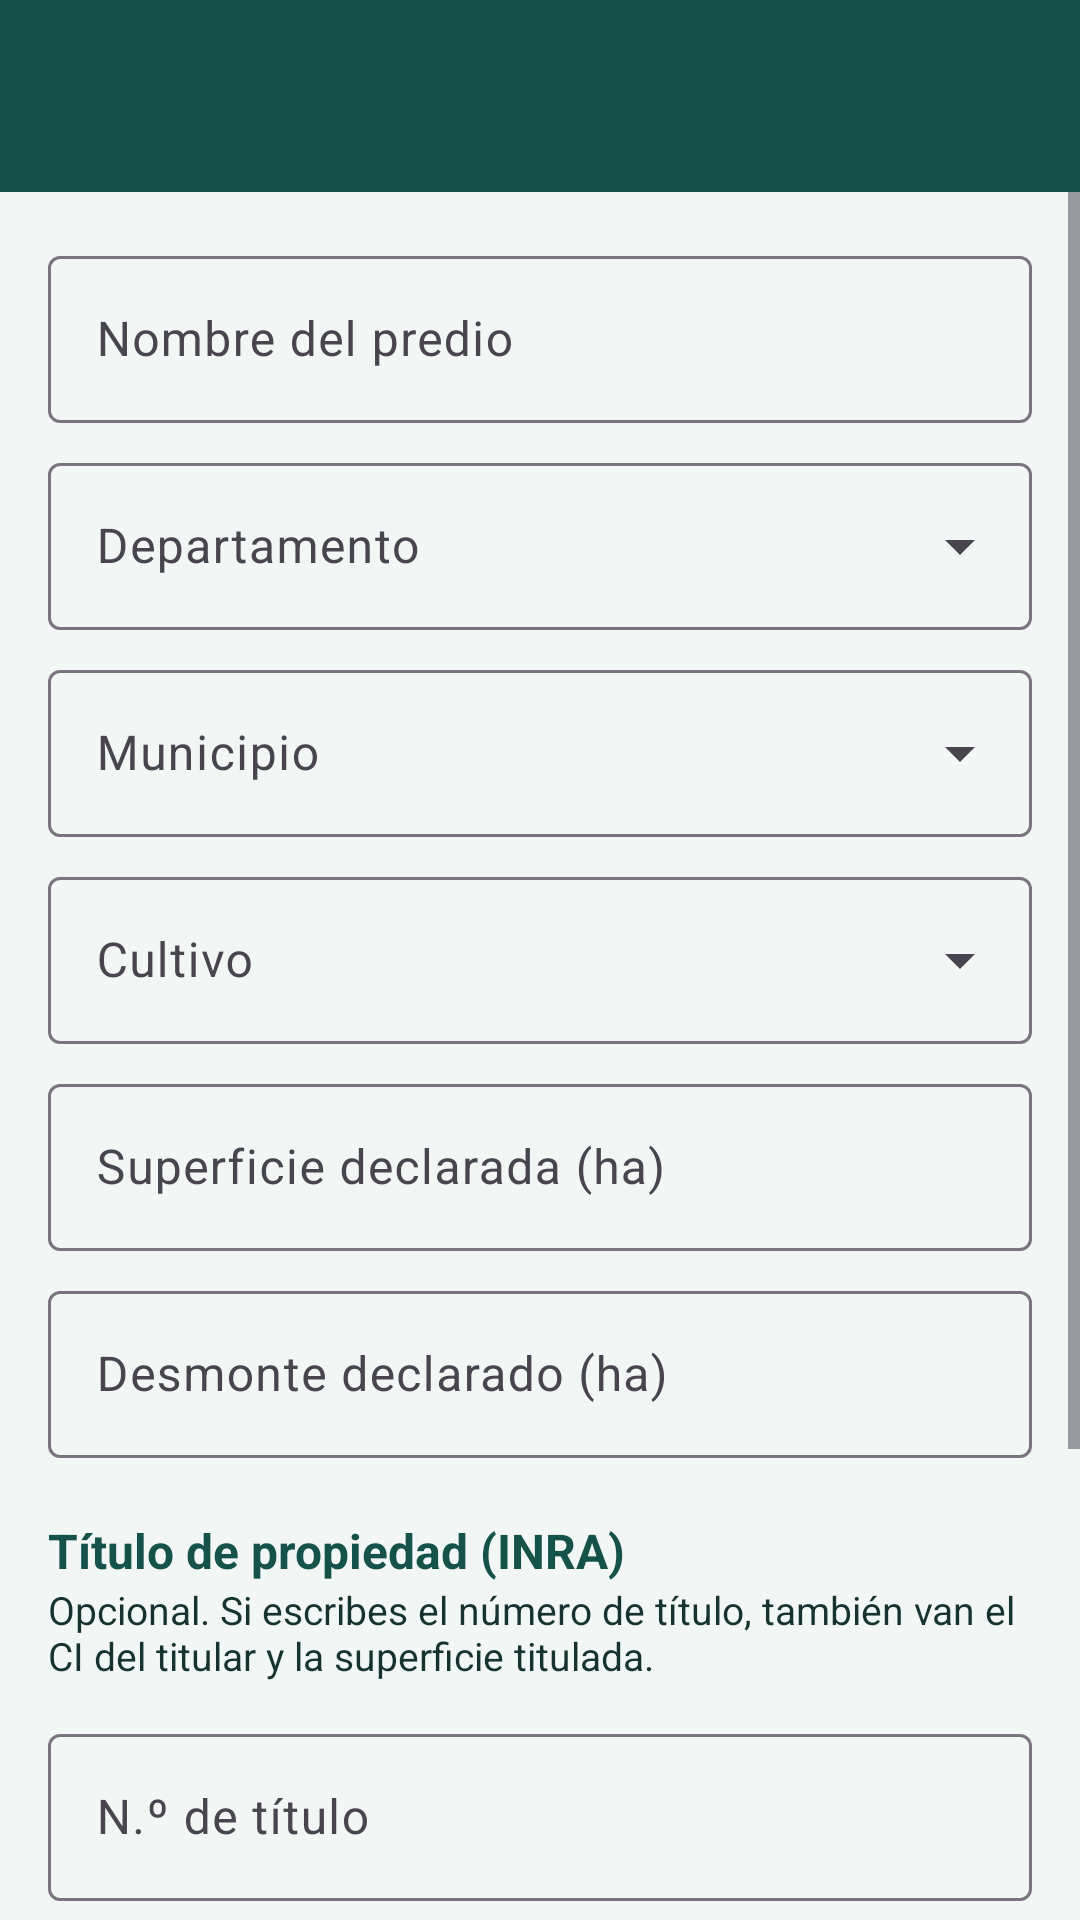

The Android layout XML behind this screen, and the referenced resources:
<!-- AndroidManifest.xml: application theme Theme.Linde -->
<!-- res/layout/activity_predios_form.xml -->
<?xml version="1.0" encoding="utf-8"?>
<LinearLayout xmlns:android="http://schemas.android.com/apk/res/android"
    xmlns:app="http://schemas.android.com/apk/res-auto"
    android:id="@+id/predios_form_raiz"
    android:layout_width="match_parent"
    android:layout_height="match_parent"
    android:orientation="vertical">

    <com.google.android.material.appbar.MaterialToolbar
        android:id="@+id/predios_form_barra"
        style="@style/Linde.Toolbar"
        android:layout_width="match_parent"
        android:layout_height="?attr/actionBarSize" />

    <com.google.android.material.progressindicator.LinearProgressIndicator
        android:id="@+id/predios_form_progreso"
        android:layout_width="match_parent"
        android:layout_height="wrap_content"
        android:indeterminate="true"
        android:visibility="gone" />

    <ScrollView
        android:layout_width="match_parent"
        android:layout_height="0dp"
        android:layout_weight="1">

        <LinearLayout
            android:layout_width="match_parent"
            android:layout_height="wrap_content"
            android:orientation="vertical"
            android:padding="16dp">

            <TextView
                android:id="@+id/predios_form_aviso"
                android:layout_width="match_parent"
                android:layout_height="wrap_content"
                android:layout_marginBottom="12dp"
                android:background="@color/linde_info_fondo"
                android:padding="12dp"
                android:textColor="@color/linde_texto"
                android:visibility="gone" />

            <TextView
                android:id="@+id/predios_form_mensaje"
                android:layout_width="match_parent"
                android:layout_height="wrap_content"
                android:layout_marginBottom="12dp"
                android:background="@color/linde_error_fondo"
                android:padding="12dp"
                android:textColor="@color/linde_error"
                android:visibility="gone" />

            <com.google.android.material.textfield.TextInputLayout
                android:id="@+id/predios_form_capa_nombre"
                style="@style/Widget.Material3.TextInputLayout.OutlinedBox"
                android:layout_width="match_parent"
                android:layout_height="wrap_content"
                android:hint="@string/predios_form_nombre"
                app:placeholderText="El Algarrobo">

                <com.google.android.material.textfield.TextInputEditText
                    android:id="@+id/predios_form_nombre"
                    android:layout_width="match_parent"
                    android:layout_height="wrap_content"
                    android:inputType="textCapSentences" />
            </com.google.android.material.textfield.TextInputLayout>

            <com.google.android.material.textfield.TextInputLayout
                android:id="@+id/predios_form_capa_departamento"
                style="@style/Widget.Material3.TextInputLayout.OutlinedBox.ExposedDropdownMenu"
                android:layout_width="match_parent"
                android:layout_height="wrap_content"
                android:layout_marginTop="8dp"
                android:hint="@string/predios_form_departamento">

                <com.google.android.material.textfield.MaterialAutoCompleteTextView
                    android:id="@+id/predios_form_departamento"
                    android:layout_width="match_parent"
                    android:layout_height="wrap_content"
                    android:inputType="none" />
            </com.google.android.material.textfield.TextInputLayout>

            <com.google.android.material.textfield.TextInputLayout
                android:id="@+id/predios_form_capa_municipio"
                style="@style/Widget.Material3.TextInputLayout.OutlinedBox.ExposedDropdownMenu"
                android:layout_width="match_parent"
                android:layout_height="wrap_content"
                android:layout_marginTop="8dp"
                android:hint="@string/predios_form_municipio"
                app:placeholderText="@string/predios_form_municipio_ayuda">

                <com.google.android.material.textfield.MaterialAutoCompleteTextView
                    android:id="@+id/predios_form_municipio"
                    android:layout_width="match_parent"
                    android:layout_height="wrap_content"
                    android:completionThreshold="1"
                    android:inputType="textCapWords" />
            </com.google.android.material.textfield.TextInputLayout>

            <com.google.android.material.textfield.TextInputLayout
                android:id="@+id/predios_form_capa_cultivo"
                style="@style/Widget.Material3.TextInputLayout.OutlinedBox.ExposedDropdownMenu"
                android:layout_width="match_parent"
                android:layout_height="wrap_content"
                android:layout_marginTop="8dp"
                android:hint="@string/predios_form_cultivo">

                <com.google.android.material.textfield.MaterialAutoCompleteTextView
                    android:id="@+id/predios_form_cultivo"
                    android:layout_width="match_parent"
                    android:layout_height="wrap_content"
                    android:completionThreshold="1"
                    android:inputType="textCapSentences" />
            </com.google.android.material.textfield.TextInputLayout>

            <com.google.android.material.textfield.TextInputLayout
                android:id="@+id/predios_form_capa_superficie"
                style="@style/Widget.Material3.TextInputLayout.OutlinedBox"
                android:layout_width="match_parent"
                android:layout_height="wrap_content"
                android:layout_marginTop="8dp"
                android:hint="@string/predios_form_superficie">

                <com.google.android.material.textfield.TextInputEditText
                    android:id="@+id/predios_form_superficie"
                    android:layout_width="match_parent"
                    android:layout_height="wrap_content"
                    android:inputType="numberDecimal" />
            </com.google.android.material.textfield.TextInputLayout>

            <com.google.android.material.textfield.TextInputLayout
                android:id="@+id/predios_form_capa_desmonte"
                style="@style/Widget.Material3.TextInputLayout.OutlinedBox"
                android:layout_width="match_parent"
                android:layout_height="wrap_content"
                android:layout_marginTop="8dp"
                android:hint="@string/predios_form_desmonte"
                app:placeholderText="@string/predios_form_desmonte_ayuda">

                <com.google.android.material.textfield.TextInputEditText
                    android:id="@+id/predios_form_desmonte"
                    android:layout_width="match_parent"
                    android:layout_height="wrap_content"
                    android:inputType="numberDecimal" />
            </com.google.android.material.textfield.TextInputLayout>

            <TextView
                android:layout_width="match_parent"
                android:layout_height="wrap_content"
                android:layout_marginTop="20dp"
                android:text="@string/predios_form_seccion_titulo"
                android:textColor="@color/linde_primario"
                android:textSize="16sp"
                android:textStyle="bold" />

            <TextView
                android:layout_width="match_parent"
                android:layout_height="wrap_content"
                android:layout_marginBottom="4dp"
                android:text="@string/predios_form_titulo_nota"
                android:textColor="@color/linde_texto"
                android:textSize="13sp" />

            <com.google.android.material.textfield.TextInputLayout
                android:id="@+id/predios_form_capa_titulo"
                style="@style/Widget.Material3.TextInputLayout.OutlinedBox"
                android:layout_width="match_parent"
                android:layout_height="wrap_content"
                android:layout_marginTop="8dp"
                android:hint="@string/predios_form_titulo"
                app:placeholderText="SPP-NAL-070167">

                <com.google.android.material.textfield.TextInputEditText
                    android:id="@+id/predios_form_titulo"
                    android:layout_width="match_parent"
                    android:layout_height="wrap_content"
                    android:inputType="textCapCharacters" />
            </com.google.android.material.textfield.TextInputLayout>

            <com.google.android.material.textfield.TextInputLayout
                android:id="@+id/predios_form_capa_titular_ci"
                style="@style/Widget.Material3.TextInputLayout.OutlinedBox"
                android:layout_width="match_parent"
                android:layout_height="wrap_content"
                android:layout_marginTop="8dp"
                android:hint="@string/predios_form_titular_ci">

                <com.google.android.material.textfield.TextInputEditText
                    android:id="@+id/predios_form_titular_ci"
                    android:layout_width="match_parent"
                    android:layout_height="wrap_content"
                    android:inputType="number" />
            </com.google.android.material.textfield.TextInputLayout>

            <com.google.android.material.textfield.TextInputLayout
                android:id="@+id/predios_form_capa_titulada"
                style="@style/Widget.Material3.TextInputLayout.OutlinedBox"
                android:layout_width="match_parent"
                android:layout_height="wrap_content"
                android:layout_marginTop="8dp"
                android:hint="@string/predios_form_titulada">

                <com.google.android.material.textfield.TextInputEditText
                    android:id="@+id/predios_form_titulada"
                    android:layout_width="match_parent"
                    android:layout_height="wrap_content"
                    android:inputType="numberDecimal" />
            </com.google.android.material.textfield.TextInputLayout>

            <LinearLayout
                android:layout_width="match_parent"
                android:layout_height="wrap_content"
                android:layout_marginTop="20dp"
                android:orientation="horizontal">

                <com.google.android.material.button.MaterialButton
                    android:id="@+id/predios_form_btn_cancelar"
                    style="@style/Widget.Material3.Button.OutlinedButton"
                    android:layout_width="0dp"
                    android:layout_height="wrap_content"
                    android:layout_marginEnd="4dp"
                    android:layout_weight="1"
                    android:text="@string/comun_cancelar" />

                <com.google.android.material.button.MaterialButton
                    android:id="@+id/predios_form_btn_guardar"
                    android:layout_width="0dp"
                    android:layout_height="wrap_content"
                    android:layout_marginStart="4dp"
                    android:layout_weight="1"
                    android:text="@string/predios_form_btn_registrar" />
            </LinearLayout>
        </LinearLayout>
    </ScrollView>
</LinearLayout>
<!-- resources referenced by this layout -->
<resources>
  <color name="linde_error">#B3261E</color>
  <color name="linde_error_fondo">#FBE9E7</color>
  <color name="linde_info_fondo">#DCEEF5</color>
  <color name="linde_primario">#15524A</color>
  <color name="linde_texto">#163330</color>
  <string name="comun_cancelar">Cancelar</string>
  <string name="predios_form_btn_registrar">Registrar</string>
  <string name="predios_form_cultivo">Cultivo</string>
  <string name="predios_form_departamento">Departamento</string>
  <string name="predios_form_desmonte">Desmonte declarado (ha)</string>
  <string name="predios_form_desmonte_ayuda">0 si no hubo desmonte</string>
  <string name="predios_form_municipio">Municipio</string>
  <string name="predios_form_municipio_ayuda">Escribe y elige de la lista</string>
  <string name="predios_form_nombre">Nombre del predio</string>
  <string name="predios_form_seccion_titulo">Título de propiedad (INRA)</string>
  <string name="predios_form_superficie">Superficie declarada (ha)</string>
  <string name="predios_form_titulada">Superficie titulada (ha)</string>
  <string name="predios_form_titular_ci">CI del titular</string>
  <string name="predios_form_titulo">N.º de título</string>
  <string name="predios_form_titulo_nota">Opcional. Si escribes el número de título, también van el CI del titular y la superficie titulada.</string>
  <style name="Linde.Toolbar" parent="Widget.Material3.Toolbar">
          <item name="android:background">@color/linde_primario</item>
          <item name="titleTextColor">@color/white</item>
          <item name="navigationIconTint">@color/white</item>
      </style>
  <style name="Theme.Linde" parent="Base.Theme.Linde" />
  <color name="white">#FFFFFFFF</color>
  <style name="Base.Theme.Linde" parent="Theme.Material3.Light.NoActionBar">
          <item name="colorPrimary">@color/linde_primario</item>
          <item name="colorOnPrimary">@color/white</item>
          <item name="colorPrimaryContainer">@color/linde_info_fondo</item>
          <item name="colorOnPrimaryContainer">@color/linde_texto</item>
          <item name="colorSecondary">@color/linde_accion</item>
          <item name="colorOnSecondary">@color/white</item>
          <item name="colorTertiary">@color/linde_info</item>
          <item name="colorError">@color/linde_error</item>
          <item name="colorErrorContainer">@color/linde_error_fondo</item>
          <item name="android:colorBackground">@color/linde_fondo</item>
          <item name="colorSurface">@color/white</item>
          <item name="colorOnSurface">@color/linde_texto</item>
          <item name="colorOnBackground">@color/linde_texto</item>
          <item name="android:windowLightStatusBar">true</item>
      </style>
  <color name="linde_accion">#2E7D32</color>
  <color name="linde_info">#2F8FB0</color>
  <color name="linde_fondo">#F2F7F6</color>
</resources>
